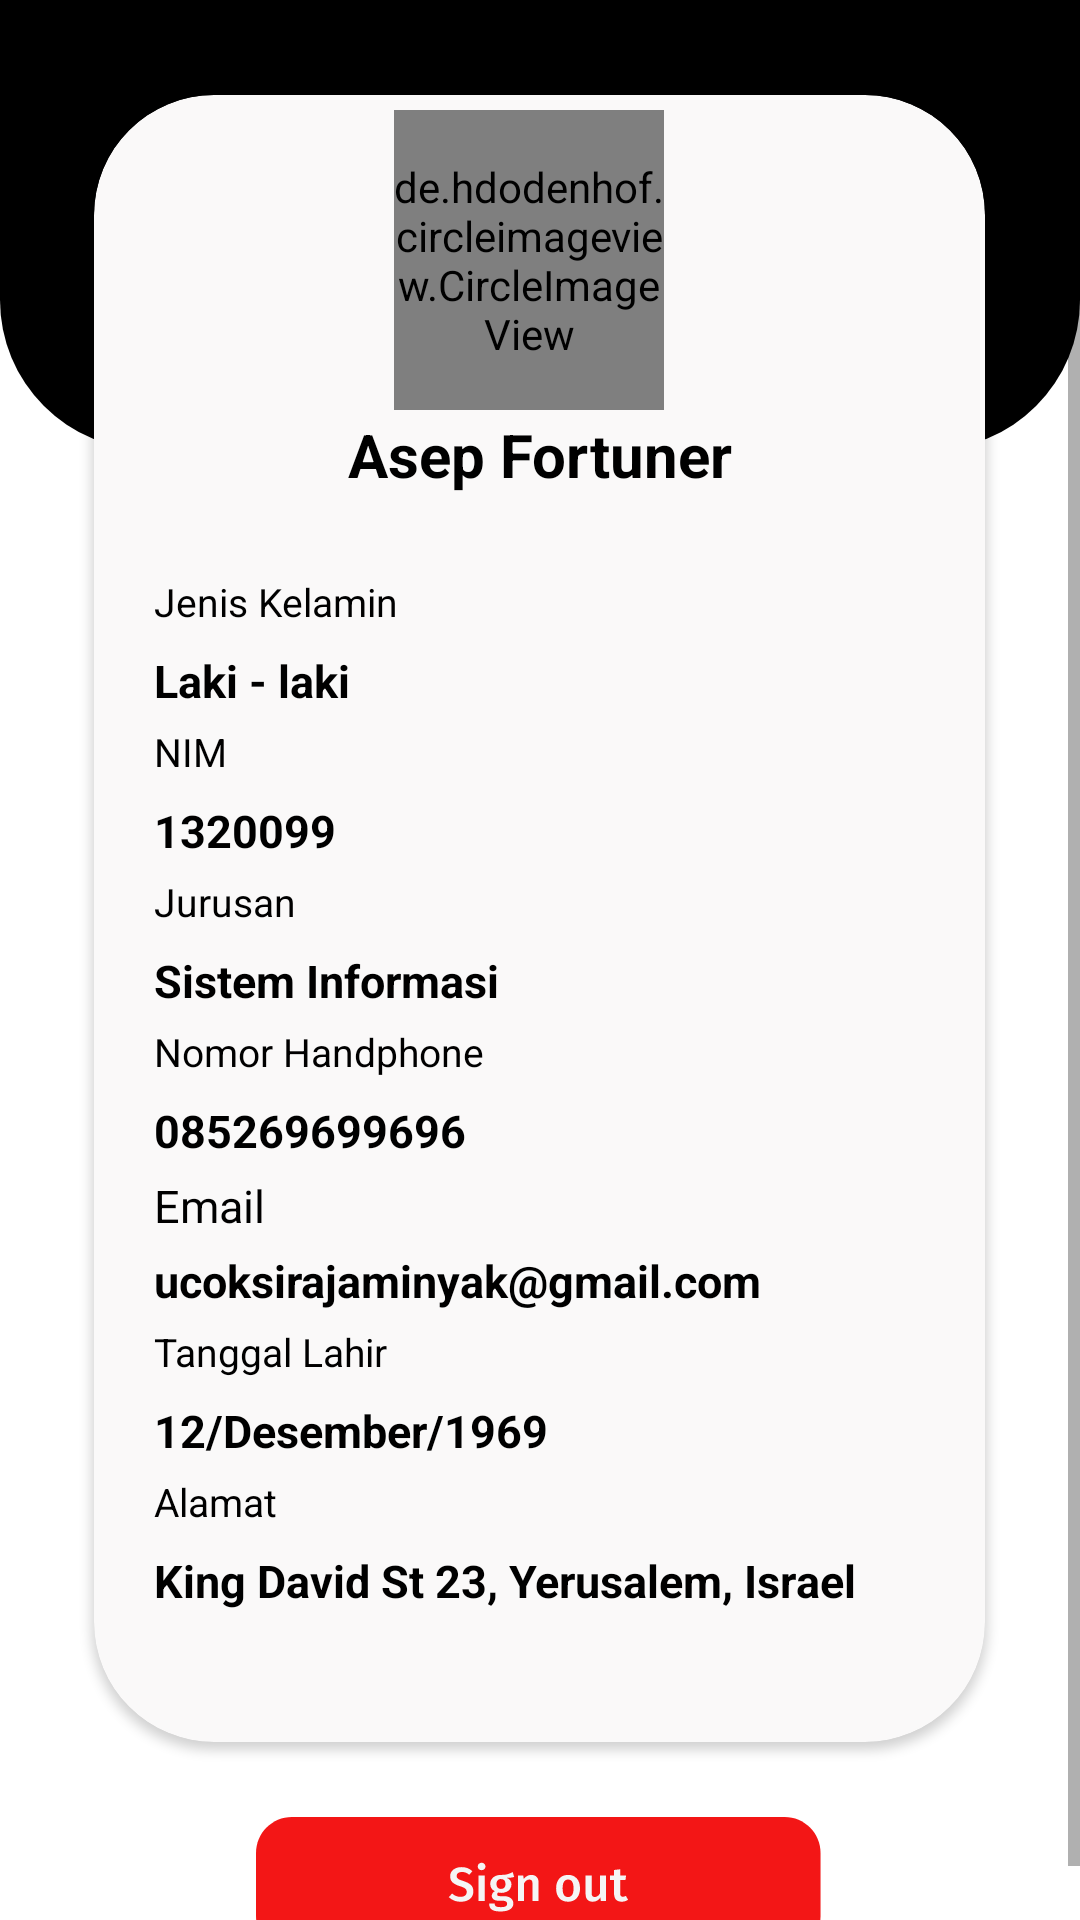

Produce the Android XML layout that renders to this screen, including the resource entries it uses.
<!-- AndroidManifest.xml: application theme Theme.MyApplication -->
<!-- res/layout/fragment_slideshow.xml -->
<?xml version="1.0" encoding="utf-8"?>
<ScrollView xmlns:android="http://schemas.android.com/apk/res/android"
    xmlns:app="http://schemas.android.com/apk/res-auto"
    xmlns:tools="http://schemas.android.com/tools"
    android:layout_width="match_parent"
    android:layout_height="match_parent"
    android:background="@drawable/home_shape"
    tools:context=".MainActivity">

    <LinearLayout
        android:layout_width="match_parent"
        android:layout_height="wrap_content"
        android:layout_gravity="center"
        android:orientation="vertical">

        <androidx.cardview.widget.CardView
            android:id="@+id/cardView"
            android:layout_width="297dp"
            android:layout_height="549dp"
            android:layout_marginTop="50dp"
            android:layout_gravity="center"
            android:backgroundTint="#FAF9F9"
            android:elevation="5dp"
            app:cardCornerRadius="40dp">

            


            <TextView
                android:id="@+id/nim"
                android:layout_width="wrap_content"
                android:layout_height="wrap_content"
                android:layout_marginLeft="20dp"
                android:layout_marginTop="235dp"
                android:layout_marginRight="20dp"
                android:text="1320099"
                android:textColor="#000000"
                android:textSize="15dp"
                android:textStyle="bold"
                tools:ignore="HardcodedText,MissingConstraints" />

            <TextView
                android:id="@+id/jurusan"
                android:layout_width="wrap_content"
                android:layout_height="wrap_content"
                android:layout_marginLeft="20dp"
                android:layout_marginTop="285dp"
                android:layout_marginRight="20dp"
                android:text="Sistem Informasi"
                android:textColor="#000000"
                android:textSize="15dp"
                android:textStyle="bold"
                tools:ignore="HardcodedText,MissingConstraints" />

            <TextView
                android:id="@+id/textView6"
                android:layout_width="wrap_content"
                android:layout_height="wrap_content"
                android:layout_marginLeft="20dp"
                android:layout_marginTop="260dp"
                android:layout_marginRight="20dp"
                android:text="Jurusan"
                android:textColor="#000000"
                android:textSize="13dp"
                tools:ignore="HardcodedText,MissingConstraints" />

            <TextView
                android:id="@+id/hp"
                android:layout_width="wrap_content"
                android:layout_height="wrap_content"
                android:layout_marginLeft="20dp"
                android:layout_marginTop="335dp"
                android:layout_marginRight="20dp"
                android:text="085269699696"
                android:textColor="#000000"
                android:textSize="15dp"
                android:textStyle="bold"
                tools:ignore="HardcodedText,MissingConstraints" />

            <TextView
                android:layout_width="wrap_content"
                android:layout_height="wrap_content"
                android:layout_marginLeft="20dp"
                android:layout_marginTop="360dp"
                android:layout_marginRight="20dp"
                android:text="Email"
                android:textColor="#000000"
                android:textSize="15dp"
                tools:ignore="HardcodedText,MissingConstraints" />

            <TextView
                android:id="@+id/tl"
                android:layout_width="wrap_content"
                android:layout_height="wrap_content"
                android:layout_marginLeft="20dp"
                android:layout_marginTop="435dp"
                android:layout_marginRight="20dp"
                android:text="12/Desember/1969"
                android:textColor="#000000"
                android:textSize="15dp"
                android:textStyle="bold"
                tools:ignore="HardcodedText,MissingConstraints" />

            <TextView
                android:id="@+id/jk"
                android:layout_width="wrap_content"
                android:layout_height="wrap_content"
                android:layout_marginLeft="20dp"
                android:layout_marginTop="185dp"
                android:layout_marginRight="20dp"
                android:text="Laki - laki"
                android:textColor="#000000"
                android:textSize="15dp"
                android:textStyle="bold"
                tools:ignore="HardcodedText,MissingConstraints" />

            <TextView
                android:id="@+id/email"
                android:layout_width="wrap_content"
                android:layout_height="wrap_content"
                android:layout_marginLeft="20dp"
                android:layout_marginTop="385dp"
                android:layout_marginRight="20dp"
                android:text="ucoksirajaminyak@gmail.com"
                android:textColor="#000000"
                android:textSize="15dp"
                android:textStyle="bold"
                tools:ignore="HardcodedText,MissingConstraints" />

            <TextView
                android:layout_width="wrap_content"
                android:layout_height="wrap_content"
                android:layout_marginLeft="20dp"
                android:layout_marginTop="210dp"
                android:layout_marginRight="20dp"
                android:text="NIM"
                android:textColor="#000000"
                android:textSize="13dp"
                tools:ignore="HardcodedText,MissingConstraints" />

            <TextView
                android:id="@+id/alamat"
                android:layout_width="wrap_content"
                android:layout_height="wrap_content"
                android:layout_marginLeft="20dp"
                android:layout_marginTop="485dp"
                android:layout_marginRight="20dp"
                android:text="King David St 23, Yerusalem, Israel"
                android:textColor="#000000"
                android:textSize="15dp"
                android:textStyle="bold"
                tools:ignore="HardcodedText,MissingConstraints" />

            <TextView
                android:id="@+id/textView5"
                android:layout_width="wrap_content"
                android:layout_height="wrap_content"
                android:layout_marginLeft="20dp"
                android:layout_marginTop="460dp"
                android:layout_marginRight="20dp"
                android:text="Alamat"
                android:textColor="#000000"
                android:textSize="13dp"
                tools:ignore="HardcodedText,MissingConstraints" />

            <TextView
                android:layout_width="wrap_content"
                android:layout_height="wrap_content"
                android:layout_marginLeft="20dp"
                android:layout_marginTop="310dp"
                android:layout_marginRight="20dp"
                android:text="Nomor Handphone"
                android:textColor="#000000"
                android:textSize="13dp"
                tools:ignore="HardcodedText,MissingConstraints" />

            <TextView
                android:id="@+id/textView4"
                android:layout_width="wrap_content"
                android:layout_height="wrap_content"
                android:layout_marginLeft="20dp"
                android:layout_marginTop="160dp"
                android:layout_marginRight="20dp"
                android:text="Jenis Kelamin"
                android:textColor="#000000"
                android:textSize="13dp"
                tools:ignore="HardcodedText,MissingConstraints" />

            <TextView
                android:layout_width="wrap_content"
                android:layout_height="23dp"
                android:layout_marginLeft="20dp"
                android:layout_marginTop="410dp"
                android:layout_marginRight="20dp"
                android:text="Tanggal Lahir"
                android:textColor="#000000"
                android:textSize="13dp"
                tools:ignore="HardcodedText,MissingConstraints" />


            <TextView
                android:id="@+id/nama"
                android:layout_width="match_parent"
                android:layout_height="240dp"
                android:gravity="center"
                android:text="Asep Fortuner"
                android:textAlignment="center"
                android:textColor="#000000"
                android:textSize="20dp"
                android:textStyle="bold"
                tools:ignore="HardcodedText,MissingConstraints" />

            <de.hdodenhof.circleimageview.CircleImageView
                android:id="@+id/profile"
                android:layout_width="90dp"
                android:layout_height="100dp"
                android:layout_marginLeft="100dp"
                android:layout_marginTop="5dp"
                android:src="@drawable/ucok"
                app:layout_constraintEnd_toEndOf="parent"
                app:layout_constraintHorizontal_bias="0.498"
                app:layout_constraintStart_toStartOf="parent"
                app:layout_constraintTop_toTopOf="parent" />



        </androidx.cardview.widget.CardView>


        <androidx.appcompat.widget.AppCompatButton
            android:id="@+id/sign_out"
            android:layout_width="wrap_content"
            android:layout_height="wrap_content"
            android:layout_marginTop="25dp"
            android:layout_gravity="center"
            android:background="@drawable/ic_signout"/>


    </LinearLayout>


</ScrollView>
<!-- resources referenced by this layout -->
<resources>
  <!-- drawable home_shape (drawable) -->
  <?xml version="1.0" encoding="utf-8"?>
  <layer-list xmlns:android="http://schemas.android.com/apk/res/android">
  
  
  
  
  
  
  
  
  
  
  
  
      <item android:height="150dp">
  
          <shape>
              <solid android:color="@color/black" />
  
              <corners
                  android:bottomRightRadius="50dp"
                  android:bottomLeftRadius="50dp"/>
  
          </shape>
  
      </item>
  
  
  
  </layer-list>
  <!-- drawable ic_signout: vector/xml drawable (drawable, 4053 chars, omitted) -->
  <!-- drawable ucok: png bitmap (drawable, 401990 bytes) -->
  <style name="Theme.MyApplication" parent="Theme.MaterialComponents.DayNight.DarkActionBar">
          
          <item name="colorPrimary">@color/black</item>
          <item name="colorPrimaryVariant">@color/purple_700</item>
          <item name="colorOnPrimary">@color/white</item>
          
          <item name="colorSecondary">@color/teal_200</item>
          <item name="colorSecondaryVariant">@color/teal_700</item>
          <item name="colorOnSecondary">@color/black</item>
          <item name="titleTextColor">@color/ActionBarTitleColor</item>
          
          <item name="android:statusBarColor">?attr/colorPrimaryVariant</item>
          
      </style>
  <color name="black">#FF000000</color>
  <color name="purple_700">#FF3700B3</color>
  <color name="white">#FFFFFFFF</color>
  <color name="teal_200">#FF03DAC5</color>
  <color name="teal_700">#FF018786</color>
  <color name="ActionBarTitleColor">#FFFFFFFF</color>
</resources>
